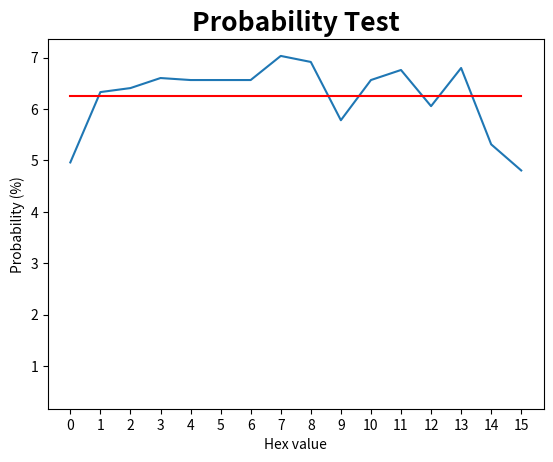

The matplotlib source for this figure: (Note: this script raises an exception after producing the figure.)

#Author: Oliver Chang

import matplotlib.pyplot as plt
import matplotlib.ticker as ticker
import numpy as np

def main():

	hash1 = "c462beee6b2c8702d6d04adb3f6031a3c3c3999a3e44220b9dbd38d0e71baf0e914cafc94d777eb5c0226920d0934016282374b3401e6032d333ad65666a4507247b8595c5fa66d6820b687133c6b09db95a70a0481d85b73dfccb99bacf4caa61a6af88b1cecbc546ba8c67e4045c9dc172d85bbee63d82bbf7437478f3de506cb9b50e4626e2b1ca2fb6035886a79a773e11475f68e1d86f60e2629373a7fdde92a137434f1676a5d1b05eaf2add8d7398c7bd2884d444271edce673e86155e3d3e71653454c8ed4662a6a2e6f4a819ca72bef6edb2c8a490f2c99355f852f82a296d3d7114461c9f3937841639cccdb37930b5128e6783671e161c793481d"
	hash2 = "e0421944aeafccd1b6c1c403d6789089253f6ac7c5125a0d81bea59da9164e1549b083d519663a09371cc00dd56b8dcd2e9d8d781a41473ca15736407d4b8be22ee760f298f6c56da28c636177a6bdcbdc16bbe4acc6b50b39854d885ecbbdb7a58a33f16bab28ad2908554d791d1d386ca25e0327f72a5652e6776618ff7f6ba0a064599050da6e11503062beb86e42172b8afac4e25a1e15d66632d36f65a0de374d718e6ae26718ff32d794fd2ced735652b57e8d27b4b54fa9983a76a287879b5a787a368781d75ddc79a63b7af76bb758513d1eb5a47021392954f21e1295b3c37e8fddd0e7c6fdb804b87334e071e86abf9fb4299d37af1b734ddfd8c0"
	hash3 = "da6b6b178ce5576186c1599a2d989ecfaf28c7a56028768cd8015ad83bf6dae81b3ec12555fc3ddfcfbb66fa7bf73fc25fb7c46a11a180211d22a483fa7b16c4c98be418d5322e264f482ef2344c6f3a42871bd171c17b58b90b4c977d9881f2607f3f7f1837ad1f9964a44e1a5943c0b5255799ca57537b19ef5508ddfe161bb3f390a861e059459cf74ab94ea4bf52de652432b5b71b152e93c0cd90c5d7fa45bb73d943c1da10ba32885cbfdce4b6d92fca049287721d6ce668da109a2549d52a9d3fce04bbc6ce79772fcafede3ab298a3e4a07dcad84ec45b559fbee7b459926192b8cfdf5d6ed54daa3edfe296d2f013f8144f482610782407139ca830"
	hash4 = "5eb82a38ce2f80b0d7268c1daf1e9ac524a5a3b9a878a5ab30d3c54827f494d1535842247472a0f9a4b8b26e5cd1835a605ae7285bbe6bea6435a8ddd8eb85188ca122818906e00662b98c4d3ff31075e8bd823c11d9de45b496b81c890ac30195bb65b089fe9a9732b940e8556ac4e0b74de1b3c0ddde0b5ebec0843c74baac1e1078a21a0ce4d37cc46f02e8163bcb2a3ecbf62b1b111fd6407ff38a5546ff22a991c0885e36479b739bfae8b0592040c3222374c2a6d241b91764348cd674b800c0ed217b12d34b783222a15a185eccf084767e9fe841141285abd95bc565a9be7a253b7789cc59b44fcd2580a3be648a3b4194c7bd9b1d2511e8a7bc2919"
	hash5 = "562e368f8f9e5e634315cf7454453375b4f1d1bf33d35d468775bae6db0c7cf06d508840287b980e21fdda3c383ddeb661bc225126c478127dcd4ec57ed87253546dc6a164b239a68f9329029dff5550d2d4a0e3d68c809d361ad2cdf94915479649b2feedd749c7576b5177c0abd9ad12c5202cd7d13f8233c431b3230249a0493d40309866904c61c84865c35a39a5e20378d2bc802d9583f59630af9762ac4074565f7c378de7d2b9b5ac82474603e31c2e849b1916ba3178107167adadcaa8a057ba804375e471d4b9f39965335a738bb1ac776f55fa8fd35e198f06ac1985f2c9a3777844c68403c81ecb2f377ba7c74bbab3a87a371ad0e5df423a5a84"
	#hash6 = "10c1bf7c2cc8dd0b4bc0d0f7461532469e506d3c40de1b64c77d91ef56584dfd3b6d72a9c37e369376ec4a2f4141301b6dced87d97d937c51161822dbc1f63c3ac7478faa5d460461f6d2f686320455c714b9fc15e27c78c20a31a906f86676563b9698626a08e3c54565cb6c20f4754a8bc4f971b1cd4fda8aab2d2a6ca998dd9ecdcd419597ff08c457d6588b22f75349945f7574f3f5b75e9e49be213e263bb80af13e122dbf460bb72dcd0489c6f6d7247505fbf7c87d24d1caacd0164a7480e21fe2db3947a354a4bc5253fc8904c6810c6398dcfd799027baf61bf8502d920999c184d650dafc38a9bdf067364d84b173b26f394e49bdc7d1fad908bb8"
	merge = hash1 + hash2 + hash3 + hash4 + hash5

	plt.title("Probability Test", ha="center", fontsize=19, fontweight="bold")
	plt.xlabel("Hex value", fontsize=10, ha="center")
	plt.ylabel("Probability (%)", fontsize=10, ha="center")

	p = [0] * 16
	ave = [6.25] * 16
	for i in merge:
		p[int(i, 16)] += 1
	
	for i in range(len(p)):
		p[i] = (p[i] / 2560) * 100

	plt.plot(np.arange(16), p, 0.5)
	plt.plot(np.arange(16), ave, color="r")
	plt.xticks(np.arange(0, 16, 1))
	plt.ylim(0, 10, 1)
	plt.show()

main()